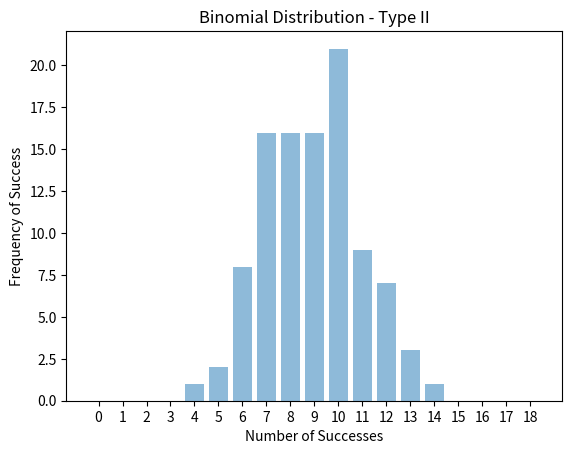

Write Python code to recreate this figure.
# EE 381 Project 4
# Hypothesis Testing
# [redacted]

#Null Hypothesis: System works 50% of the time

import random
import matplotlib.pyplot as plt
import numpy as np

trial_num = 18
success_prob = 0.5
repeat_count = 100

#list to keep track of outcomes in a run
trial = [0]
trial = trial * trial_num

#list to keep track of success frequency
trial_sum = [0]
trial_sum = trial_sum * (trial_num + 1)

for k in range(repeat_count):

    #run bernoulli trials
    for i in range(trial_num):
        r = random.uniform(0,1)
        
        if r < success_prob:   #success
            trial[i] = 1
        else: 			   #failure
            trial[i] = 0
    
    s = sum(trial)
    trial_sum[s] += 1

#create bar chart
hor_axis = np.arange(len(trial_sum))  
plt.bar(hor_axis, trial_sum, align='center', alpha=0.5)
plt.xticks(hor_axis)
plt.xlabel('Number of Successes')
plt.ylabel('Frequency of Success')
plt.title('Binomial Distribution - Type II') 
plt.show()

sig_level = 0.05
min_val = 100
crit_val = 0
prob_sum = 0

for x in range(len(trial_sum),0,-1):

    #find probability for each x-value
    index = x-1
    prob = trial_sum[index] / repeat_count
    print("P({ X =",index,"}) =", format(prob,".2f"))
    
    #find critical value
    prob_sum += prob
    diff = abs(prob_sum - sig_level)
    if diff < min_val:
       min_val = diff   
       crit_val = index

#Expected Critical Value: 13
print("Critical Value is", crit_val)
